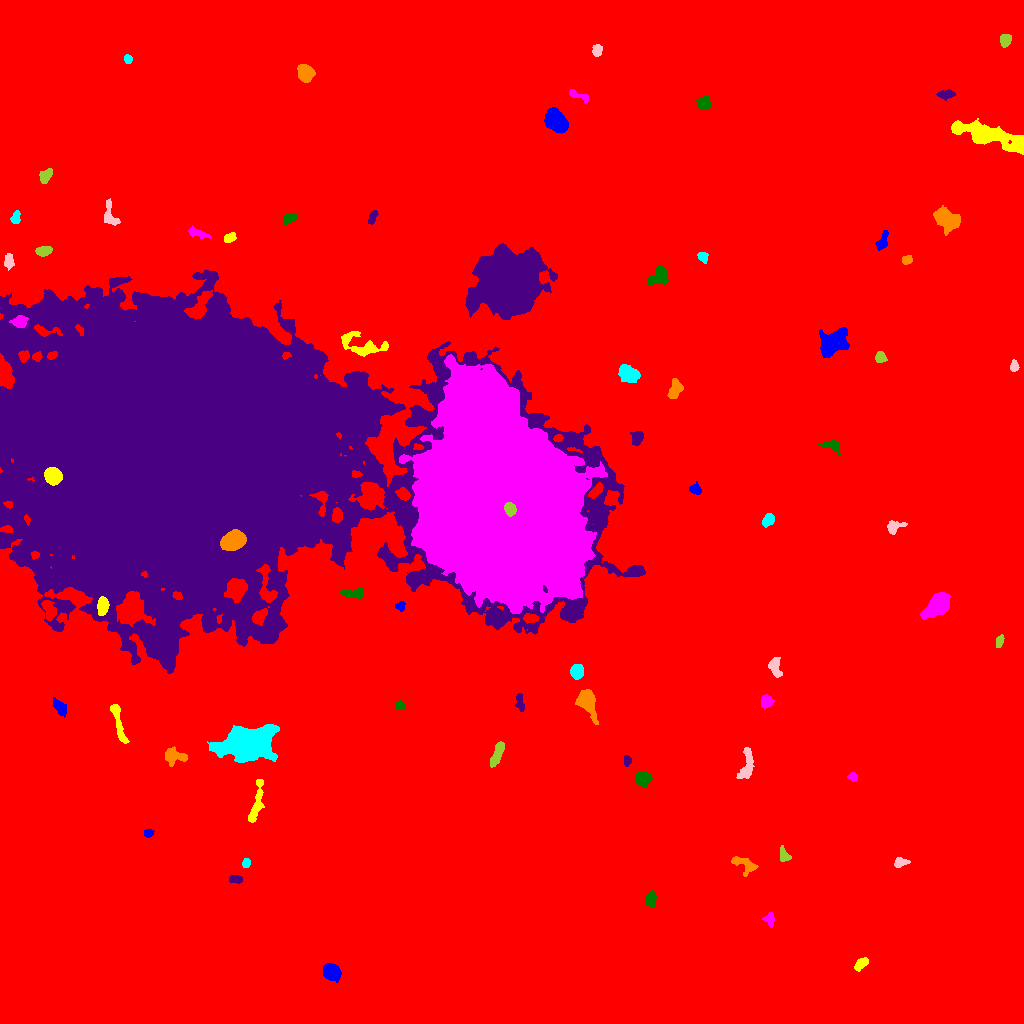

The file beside this chart, header and first rows:
ID, X, Y, A, B, theta, total_flux, mu_max, mu_median, mu_mean, R_fwhm, R_e, R10, R90, x_start, x_end, y_start, y_end, area, greylevel
0, 538.1, 512, 302.2, 291.5, 1.43, 2871487, 18.0, 3.0, 3.274, 128.5, 243.4, 91.38, 403.3, 0, 1023, 0, 1023, 877101, 3.274
1, 331.3, 51.6, 4.124, 3.263, -0.5939, 2269, 21.0, 7.0, 8.075, 5.47, 4.652, 1.871, 7.506, 323, 341, 41, 60, 281, 18.07
2, 861.1, 59.83, 3.69, 2.039, 0.658, 404.0, 7.0, 3.0, 2.886, 4.146, 3.432, 1.382, 5.382, 854, 868, 52, 66, 140, 12.89
3, 769.9, 104.2, 3.508, 2.348, -1.444, 364.0, 7.0, 3.0, 3.085, 3.613, 3.385, 1.262, 5.352, 762, 774, 96, 111, 118, 12.08
4, 650.7, 124.3, 3.553, 2.442, 1.337, 453.0, 6.0, 3.0, 3.082, 5.171, 3.785, 1.493, 5.917, 645, 656, 117, 133, 147, 12.08
5, 235.6, 144.1, 3.299, 1.646, -0.04678, 268.0, 7.0, 2.0, 2.552, 3.241, 2.985, 1.128, 4.652, 229, 242, 140, 148, 105, 12.55
6, 744.3, 159.3, 7.14, 3.348, -0.4531, 697.0, 6.0, 3.0, 2.81, 6.699, 5.202, 2.034, 7.919, 731, 758, 147, 167, 248, 12.81
7, 246.3, 160.4, 2.217, 1.752, 1.338, 185.0, 5.0, 3.0, 2.467, 3.478, 2.585, 0.9772, 3.909, 242, 250, 156, 165, 75, 12.47
8, 900, 161.4, 3.398, 2.27, 0.1112, 423.0, 8.0, 3.0, 3.496, 3.827, 3.192, 1.262, 5.323, 894, 910, 156, 166, 121, 12.5
9, 783.3, 168.7, 3.791, 2.114, -1.265, 339.0, 6.0, 2.0, 2.669, 4.334, 3.29, 1.262, 5.171, 780, 791, 162, 178, 127, 15.67
10, 175.5, 164.3, 5.93, 4.482, -0.1259, 7955, 45.0, 10.0, 13.74, 6.482, 6.206, 2.459, 10.48, 163, 200, 150, 176, 579, 22.74
11, 148.1, 190.5, 2.364, 1.814, 0.2405, 225.0, 5.0, 3.0, 2.922, 3.742, 2.706, 1.128, 4.107, 144, 154, 186, 195, 77, 12.92
12, 256.3, 219.6, 12.62, 2.535, 1.349, 1591, 9.0, 5.0, 4.88, 7.611, 6.308, 2.585, 9.288, 248, 264, 201, 244, 326, 11.88
13, 852.6, 246.4, 2.092, 1.661, -0.2091, 175.0, 7.0, 2.0, 2.303, 2.326, 2.257, 0.7979, 3.742, 847, 857, 242, 251, 76, 12.3
14, 642.7, 244.3, 3.439, 3.116, 0.06314, 2547, 29.0, 11.0, 12.01, 4.82, 4.184, 1.693, 6.676, 635, 652, 236, 252, 212, 21.01
15, 626.9, 263, 2.274, 1.873, -1.414, 199.0, 5.0, 2.5, 2.551, 3.523, 2.646, 0.9772, 4.107, 624, 631, 257, 268, 78, 12.55
16, 173.5, 267.5, 5.889, 3.631, -0.2106, 832.0, 8.0, 3.0, 3.152, 5.47, 4.983, 1.871, 8.038, 165, 187, 257, 277, 264, 12.15
17, 245.6, 280.6, 12.67, 7.182, 0.1402, 27062, 62.0, 11.0, 15.19, 8.686, 10.7, 3.868, 19.21, 207, 279, 261, 299, 1781, 23.19
18, 747.1, 258.3, 8.783, 2.707, 1.457, 1016, 10.0, 3.0, 3.398, 4.951, 4.886, 1.784, 8.117, 736, 754, 245, 276, 299, 13.4
19, 496.9, 269, 7.053, 2.14, 1.163, 1084, 9.0, 5.0, 4.672, 6.457, 4.918, 1.954, 7.378, 490, 504, 256, 282, 232, 13.67
20, 811.6, 292.6, 3.234, 1.805, 0.712, 198.0, 5.0, 2.0, 1.768, 2.985, 2.932, 1.128, 4.618, 805, 818, 288, 299, 112, 12.77
21, 60.24, 315.8, 4.054, 2.309, -0.7931, 339.0, 5.0, 2.0, 1.915, 4.618, 3.742, 1.382, 5.971, 52, 66, 306, 326, 177, 11.92
22, 117.7, 303.2, 12.64, 2.056, -1.315, 896.0, 8.0, 3.0, 3.1, 5.262, 5.109, 1.871, 8.387, 110, 129, 280, 319, 289, 12.1
23, 766.5, 321.9, 2.944, 2.755, 0.4889, 616.0, 11.0, 4.0, 4.219, 3.785, 3.523, 1.382, 5.726, 761, 774, 315, 329, 146, 13.22
24, 399.9, 317.9, 2.038, 1.757, -0.3044, 189.0, 7.0, 2.0, 2.423, 2.646, 2.326, 0.7979, 3.785, 395, 405, 314, 323, 78, 12.42
25, 519.8, 321.0, 4.877, 1.895, -1.403, 317.0, 5.0, 2.0, 2.457, 4.514, 3.7, 1.382, 5.557, 514, 524, 312, 330, 129, 11.46
26, 586.1, 322.5, 6.319, 3.854, -1.181, 2768, 18.0, 5.0, 6.622, 6.699, 5.557, 2.257, 9.271, 575, 598, 299, 334, 418, 15.62
27, 576.8, 351.5, 3.057, 2.666, -1.37, 1383, 20.0, 6.0, 7.599, 4.478, 3.656, 1.493, 5.89, 570, 583, 344, 359, 182, 17.6
28, 775.1, 356.2, 5.096, 2.667, -1.34, 602.0, 8.0, 3.0, 3.071, 4.82, 4.37, 1.596, 6.84, 768, 782, 346, 366, 196, 12.07
29, 999.4, 381.9, 3.026, 1.59, 1.28, 209.0, 6.0, 2.0, 2.297, 3.523, 2.821, 0.9772, 4.442, 996, 1004, 376, 389, 91, 12.3
30, 48.84, 413.9, 4.987, 2.642, -1.236, 966.0, 10.0, 4.0, 4.452, 5.585, 4.549, 1.871, 7.069, 41, 56, 402, 423, 217, 18.45
31, 400.1, 417.2, 2.374, 2.259, 0.3316, 292.0, 7.0, 3.0, 3.518, 3.568, 2.877, 1.128, 4.406, 395, 405, 412, 422, 83, 13.52
32, 102.6, 417.3, 4.184, 2.638, 1.425, 1169, 13.0, 6.0, 6.12, 5.078, 4.222, 1.693, 6.628, 97, 109, 408, 427, 191, 28.12
33, 938.7, 419, 6.047, 3.991, 0.6883, 5659, 32.0, 8.0, 10.74, 6.84, 5.917, 2.394, 9.934, 920, 950, 404, 431, 527, 19.74
34, 354.9, 430.1, 6.026, 2.221, -4.7171966154378994e-05, 764.0, 13.0, 4.0, 4.175, 3.29, 3.909, 1.382, 6.457, 340, 363, 423, 436, 183, 13.17
35, 179, 568.4, 92.73, 67.38, -0.1816, 2356698, 129.0, 15.0, 20.47, 31.16, 87.85, 31.02, 152.1, 0, 645, 350, 754, 115121, 28.47
36, 233.1, 482.4, 5.396, 3.814, 0.3522, 8793, 54.0, 17.0, 20.17, 6.699, 5.809, 2.326, 9.373, 220, 246, 473, 494, 436, 84.17
37, 768.3, 503.2, 3.274, 2.407, 0.8419, 822.0, 13.0, 6.0, 5.871, 4.334, 3.613, 1.493, 5.614, 762, 774, 496, 510, 140, 14.87
38, 894.4, 496.2, 4.713, 2.992, 0.4165, 409.0, 6.0, 2.0, 2.464, 4.787, 4.068, 1.493, 6.308, 887, 907, 489, 503, 166, 11.46
39, 509.9, 514.6, 3.048, 2.436, -1.149, 1010, 16.0, 6.0, 6.966, 4.37, 3.478, 1.382, 5.557, 504, 516, 507, 521, 145, 132
40, 906, 532.8, 5.424, 3.593, 0.7322, 840.0, 8.0, 3.0, 3.32, 5.67, 4.853, 1.871, 7.715, 893, 915, 521, 542, 253, 12.32
41, 695.8, 534.1, 2.585, 2.129, -0.505, 269.0, 6.0, 2.0, 2.339, 4.029, 2.985, 1.128, 4.618, 689, 701, 529, 542, 115, 12.34
42, 52.21, 547.7, 3.753, 3.428, -0.5741, 7311, 72.0, 22.0, 26.68, 5.352, 4.583, 1.784, 7.399, 44, 62, 538, 556, 274, 74.68
43, 499.5, 533.9, 49.21, 33.05, -1.319, 1232228, 167.0, 33.0, 39.01, 30.8, 48.31, 17.52, 79.09, 399, 607, 410, 669, 31591, 54.01
44, 832.4, 577.8, 4.514, 2.528, -0.3399, 551.0, 9.0, 3.0, 3.601, 3.827, 3.613, 1.382, 5.917, 817, 840, 568, 583, 153, 12.6
45, 636.7, 585.8, 3.666, 2.954, 1.405, 622.0, 7.0, 4.0, 3.987, 5.642, 4.107, 1.596, 6.206, 630, 643, 578, 592, 156, 13.99
46, 675.2, 634.8, 5.234, 2.899, 1.29, 841.0, 8.0, 4.0, 3.93, 6.383, 4.787, 1.871, 7.225, 667, 683, 625, 645, 214, 12.93
47, 629, 649.8, 5.547, 3.957, -0.3359, 1091, 7.0, 4.0, 3.463, 7.092, 5.726, 2.185, 8.722, 618, 640, 641, 659, 315, 12.46
48, 1014, 657.1, 2.528, 1.842, -1.511, 234.0, 6.0, 2.0, 2.6, 3.7, 2.706, 0.9772, 4.297, 1010, 1019, 652, 664, 90, 12.6
49, 880.4, 666.3, 2.665, 2.465, -1.323, 599.0, 11.0, 5.0, 5.209, 4.184, 3.338, 1.262, 5.109, 875, 887, 661, 672, 115, 14.21
50, 552.9, 663.7, 2.602, 1.809, -0.006239, 252.0, 7.0, 3.0, 2.831, 3.241, 2.764, 0.9772, 4.297, 547, 559, 659, 668, 89, 12.83
51, 832.6, 680.3, 7.748, 4.881, 0.7138, 4100, 18.0, 6.0, 6.508, 8.273, 7.291, 2.821, 11.71, 819, 849, 666, 696, 630, 15.51
52, 362.8, 677.7, 12.42, 5.025, -0.2578, 1962, 10.0, 4.0, 3.988, 7.225, 6.956, 2.585, 11.07, 341, 388, 667, 692, 492, 13.99
53, 18.81, 701.7, 3.697, 2.57, 0.05945, 639.0, 10.0, 3.0, 3.781, 4.222, 3.742, 1.382, 6.103, 9, 28, 696, 708, 169, 22.78
54, 657.4, 745.7, 5.512, 3.811, 0.4753, 973.0, 8.0, 4.0, 3.59, 6.699, 5.14, 2.034, 7.999, 647, 668, 739, 757, 271, 12.59
55, 508.5, 740.4, 12.85, 11.42, 0.454, 152531, 236.0, 17.0, 35.36, 9.853, 13.24, 4.618, 26.48, 465, 557, 704, 780, 4314, 43.36
56, 907.1, 763.6, 2.513, 2.093, 0.2597, 279.0, 6.0, 3.0, 3.1, 4.222, 2.985, 1.128, 4.514, 902, 912, 759, 768, 90, 13.1
57, 702.5, 766.6, 2.691, 2.138, -0.9363, 222.0, 5.0, 2.0, 2.22, 3.785, 2.985, 1.128, 4.514, 697, 708, 760, 771, 100, 16.22
58, 8.519, 762, 3.407, 2.102, 1.567, 428.0, 7.0, 3.0, 3.242, 4.406, 3.385, 1.382, 5.323, 4, 14, 753, 770, 132, 16.24
59, 43.42, 772.4, 4.179, 2.191, 0.1361, 449.0, 5.0, 3.0, 3.013, 5.441, 3.949, 1.596, 5.89, 35, 52, 767, 777, 149, 15.01
... 21 more rows
